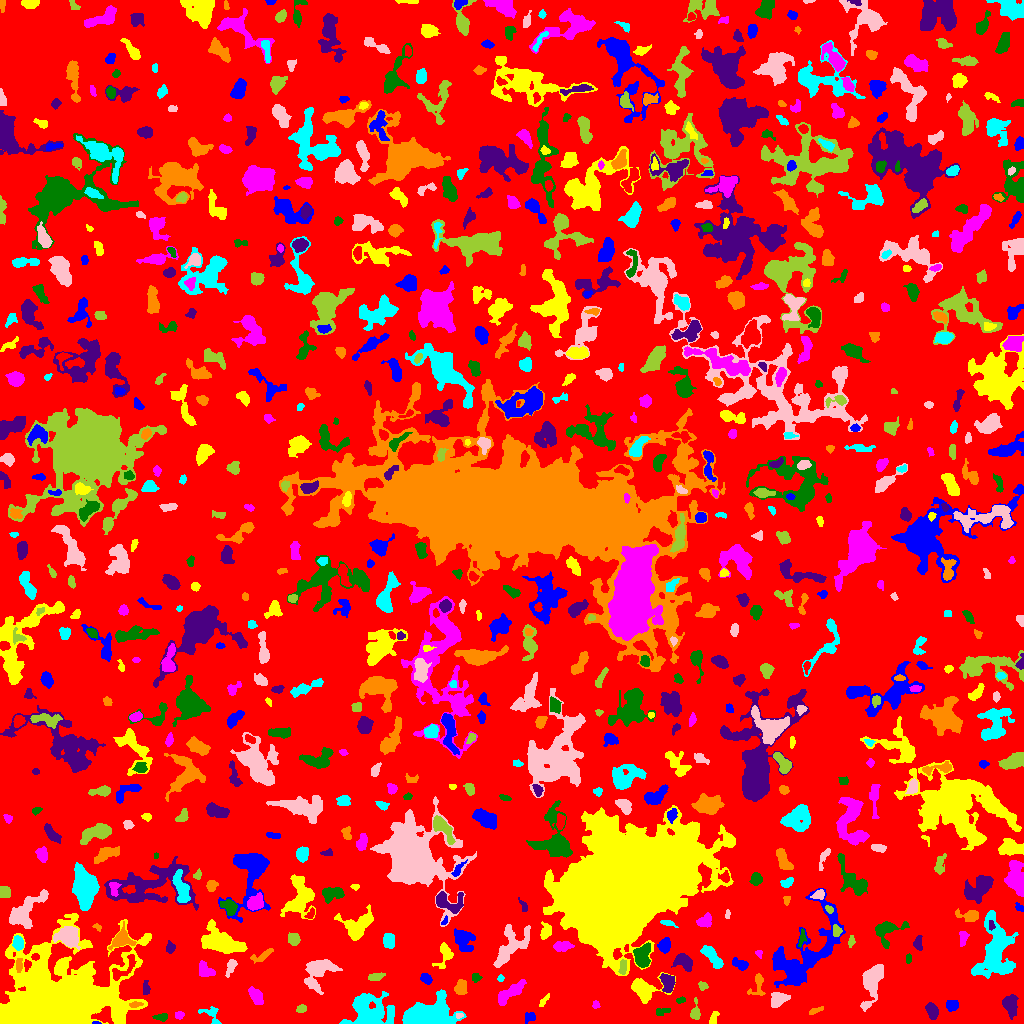

The table this chart was drawn from, first rows:
ID, X, Y, A, B, theta, total_flux, mu_max, mu_median, mu_mean, R_fwhm, R_e, R10, R90, x_start, x_end, y_start, y_end, area, greylevel
0, 506.9, 526.9, 299.1, 295.5, 0.1491, 1494155, 10.0, 2.0, 2.012, 135.2, 233.6, 90.51, 372.2, 0, 1023, 0, 1023, 742497, 2.012
1, 96.34, 0.5946, 2.123, 0.6854, -0.05992, 74.0, 6.0, 3.0, 2.96, 2.185, 1.493, 0.5642, 2.326, 92, 101, 0, 2, 25, 10.96
2, 117.9, 10.01, 2.316, 1.923, 0.908, 135.0, 4.0, 2.0, 1.776, 3.742, 2.646, 0.9772, 4.146, 114, 123, 4, 14, 76, 10.78
3, 179.5, 8.612, 2.216, 1.727, 0.1307, 134.0, 4.0, 2.0, 1.942, 3.742, 2.523, 0.9772, 3.909, 175, 184, 4, 12, 69, 6.942
4, 161.7, 6.45, 3.419, 1.412, 0.05642, 171.0, 5.0, 2.0, 1.8, 3.09, 2.706, 0.9772, 4.222, 152, 167, 2, 10, 95, 6.8
5, 1011, 18.6, 5.474, 3.186, -1.442, 828.0, 8.0, 3.0, 3.067, 5.754, 5.046, 1.871, 7.878, 1002, 1018, 4, 29, 270, 7.067
6, 815, 12.86, 3.815, 1.291, 0.3609, 130.0, 3.0, 2.0, 1.646, 3.613, 2.706, 1.128, 4.297, 809, 823, 9, 17, 79, 6.646
7, 211.8, 8.48, 6.149, 3.556, -0.8242, 348.0, 5.0, 2.0, 2.096, 4.146, 3.949, 1.493, 6.383, 198, 221, 0, 17, 166, 6.096
8, 459.0, 7.823, 1.855, 1.229, 0.1094, 62.0, 3.0, 2.0, 1.55, 2.585, 1.954, 0.7979, 2.985, 456, 463, 5, 10, 40, 9.55
9, 301.9, 14.76, 2.701, 1.793, 0.3384, 54.0, 3.0, 1.0, 0.6923, 1.784, 2.185, 0.7979, 3.432, 296, 306, 11, 19, 78, 5.692
10, 335, 20.07, 7.36, 2.07, 0.5951, 309.0, 4.0, 1.0, 1.601, 5.323, 4.297, 1.596, 6.933, 322, 345, 10, 27, 193, 6.601
11, 529.5, 6.415, 3.187, 2.542, 0.5212, 171.0, 4.0, 2.0, 1.693, 4.478, 3.478, 1.262, 5.078, 525, 535, 0, 11, 101, 5.693
12, 713, 4.675, 3.761, 1.492, 1.085, 80.0, 2.0, 1.0, 0.8511, 4.334, 2.459, 0.9772, 3.989, 709, 719, 0, 12, 94, 5.851
13, 595.7, 18.47, 2.004, 1.857, -1.312, 119.0, 4.0, 2.0, 2.164, 3.613, 2.394, 0.7979, 3.568, 592, 600, 15, 23, 55, 6.164
14, 661.5, 12.28, 4.457, 1.922, 0.2824, 67.0, 1.0, 1.0, 0.7053, 4.618, 3.241, 1.382, 4.37, 656, 670, 8, 15, 95, 5.705
15, 932, 12.33, 3.817, 2.444, -1.206, 780.0, 10.0, 5.0, 4.457, 5.293, 3.949, 1.596, 6.155, 925, 938, 4, 21, 175, 8.457
16, 135.1, 18.86, 3.149, 1.351, 0.144, 92.0, 3.0, 1.0, 1.278, 3.038, 2.459, 0.9772, 3.868, 129, 143, 16, 22, 72, 10.28
17, 367.5, 12.81, 10.49, 7.568, -0.1327, 4330, 14.0, 3.0, 4.283, 8.992, 8.759, 3.385, 14.79, 339, 394, 0, 32, 1011, 8.283
18, 778.3, 24.52, 4.773, 3.213, 0.4113, 639.0, 7.0, 3.0, 2.827, 4.983, 4.72, 1.871, 7.225, 771, 790, 16, 31, 226, 7.827
19, 695.2, 10.89, 4.509, 2.115, 1.551, 377.0, 6.0, 3.0, 2.793, 4.652, 3.478, 1.382, 5.528, 690, 700, 4, 26, 135, 6.793
20, 564.8, 19.18, 2.646, 2.035, -0.07908, 285.0, 6.0, 3.0, 3.202, 4.297, 3.038, 1.128, 4.652, 559, 570, 15, 23, 89, 7.202
21, 952, 18.23, 3.03, 2.724, 0.2953, 370.0, 6.0, 3.0, 2.824, 4.886, 3.656, 1.382, 5.642, 946, 958, 12, 23, 131, 6.824
22, 543.8, 22.72, 3.759, 1.33, 0.9245, 151.0, 5.0, 2.0, 2.013, 2.646, 2.706, 0.9772, 4.26, 539, 549, 17, 30, 75, 6.013
23, 255.9, 28.24, 4.063, 2.318, -0.8872, 295.0, 4.0, 1.0, 1.475, 5.14, 3.742, 1.493, 6.155, 248, 263, 19, 37, 200, 6.475
24, 680.7, 23.27, 2.332, 1.3, 0.3098, 62.0, 3.0, 1.0, 1.127, 2.257, 2.111, 0.7979, 3.478, 676, 685, 20, 27, 55, 6.127
25, 145.8, 35.16, 3.743, 1.495, -1.494, 144.0, 4.0, 2.0, 1.548, 3.909, 2.646, 0.9772, 4.146, 143, 150, 29, 43, 93, 6.548
26, 757.7, 38.47, 6.974, 3.596, 1.328, 320.0, 4.0, 2.0, 1.758, 5.47, 4.26, 1.596, 6.864, 747, 765, 28, 50, 182, 6.758
27, 429.2, 6.911, 10.47, 5.798, 0.111, 15356, 67.0, 9.0, 13.9, 6.206, 7.736, 2.764, 14.53, 402, 466, 0, 34, 1105, 16.9
28, 317.8, 52.04, 9.184, 6.511, 0.8494, 1635, 7.0, 3.0, 2.79, 7.653, 7.485, 2.877, 11.83, 304, 342, 29, 64, 586, 6.79
29, 702.6, 37.45, 2.402, 2.006, -0.7013, 135.0, 4.0, 2.0, 1.849, 3.785, 2.764, 0.9772, 4.297, 698, 708, 33, 42, 73, 5.849
30, 162.6, 43.47, 2.995, 1.747, 1.187, 186.0, 5.0, 1.0, 1.525, 3.338, 2.646, 0.9772, 4.184, 157, 167, 31, 49, 122, 6.525
31, 426, 44.87, 2.966, 2.168, -0.6442, 441.0, 7.0, 4.0, 4.009, 4.406, 3.29, 1.382, 5.109, 420, 432, 39, 50, 110, 8.009
32, 644.8, 33.9, 8.413, 6, 0.07545, 1880, 8.0, 4.0, 4.187, 9.373, 7.001, 2.821, 10.59, 631, 675, 20, 51, 449, 7.187
33, 509.7, 30.78, 8.955, 2.634, 0.6357, 1145, 8.0, 3.0, 3.398, 6.864, 5.585, 2.185, 8.885, 498, 526, 18, 44, 337, 7.398
34, 475.7, 46.02, 2.208, 1.584, 0.01487, 102.0, 4.0, 1.0, 1.342, 2.932, 2.257, 0.7979, 3.827, 472, 482, 41, 50, 76, 7.342
35, 667.9, 40.72, 4.547, 3.087, -1.42, 1369, 12.0, 6.0, 6.195, 6.283, 4.652, 1.871, 7.136, 659, 675, 31, 50, 221, 11.19
36, 460.4, 35.94, 3.419, 2.401, 1.304, 320.0, 5.0, 2.0, 1.905, 4.146, 3.523, 1.382, 5.754, 454, 467, 29, 44, 168, 6.905
37, 500.5, 44.73, 1.615, 1.437, 1.548, 44.0, 2.0, 1.0, 1.0, 3.192, 1.784, 0.7979, 2.932, 497, 504, 42, 49, 44, 6.0
38, 872, 41.61, 11.56, 4.25, 1.293, 1711, 8.0, 3.0, 2.991, 8.215, 7.464, 2.821, 11.63, 860, 883, 12, 59, 572, 6.991
39, 375.6, 46.7, 3.905, 1.626, 0.2167, 189.0, 5.0, 2.0, 1.629, 2.706, 3.241, 1.128, 4.983, 368, 385, 43, 51, 116, 6.629
40, 122.7, 53.74, 9.423, 3.469, 0.7849, 443.0, 5.0, 2.0, 1.869, 4.107, 4.82, 1.784, 7.756, 112, 136, 43, 69, 237, 9.869
41, 740.4, 59.29, 3.975, 2.16, -0.3565, 575.0, 10.0, 3.0, 3.885, 4.222, 3.613, 1.382, 5.781, 732, 748, 53, 66, 148, 7.885
42, 444.9, 68.76, 6.325, 3.675, 1.332, 633.0, 8.0, 2.0, 2.752, 4.72, 4.514, 1.693, 7.225, 432, 453, 55, 81, 230, 6.752
43, 206.1, 52.52, 4.783, 3.086, -0.6538, 547.0, 6.0, 3.0, 2.849, 5.971, 4.406, 1.784, 6.794, 199, 215, 47, 63, 192, 6.849
44, 642.1, 67.8, 5.337, 3.542, 1.437, 1102, 8.0, 3.0, 3.422, 6.794, 5.382, 2.111, 8.538, 633, 650, 56, 81, 322, 9.422
45, 684.2, 62.08, 4.566, 2.824, -0.6779, 665.0, 8.0, 2.0, 2.692, 5.352, 4.297, 1.596, 6.794, 671, 692, 52, 70, 247, 7.692
46, 18.69, 58.31, 3.538, 1.626, 1.536, 131.0, 3.0, 1.0, 1.424, 3.523, 2.985, 1.128, 4.72, 16, 22, 51, 65, 92, 9.424
47, 711.8, 67.25, 6.937, 2.321, -0.9043, 1134, 11.0, 4.0, 4.109, 5.14, 4.82, 1.784, 7.756, 700, 723, 55, 78, 276, 8.109
48, 231.1, 57.22, 4.297, 1.955, 1.16, 357.0, 7.0, 2.0, 2.705, 3.478, 3.385, 1.262, 5.528, 225, 237, 46, 64, 132, 7.705
49, 623, 56.36, 4.014, 1.551, 1.414, 147.0, 3.0, 2.0, 1.413, 4.146, 3.241, 1.128, 4.754, 618, 626, 49, 64, 104, 9.413
50, 34.93, 66.57, 1.92, 1.595, 0.1354, 125.0, 4.0, 2.5, 2.315, 3.432, 2.257, 0.9772, 3.385, 31, 39, 63, 70, 54, 12.31
51, 809.8, 63.68, 2.34, 2.175, 0.3512, 190.0, 5.0, 2.0, 2.111, 3.141, 2.877, 1.128, 4.549, 805, 815, 59, 69, 90, 10.11
52, 218.7, 81.6, 9.596, 5.326, -0.3083, 3663, 14.0, 4.0, 4.648, 8.63, 7.858, 3.038, 13.07, 201, 247, 70, 104, 788, 8.648
53, 758.8, 69.85, 2.046, 1.469, -1.162, 54.0, 3.0, 1.0, 1.102, 1.784, 1.954, 0.5642, 3.29, 755, 762, 65, 73, 49, 6.102
54, 908.6, 65.08, 2.346, 1.449, -1.518, 62.0, 2.0, 1.0, 1.127, 3.7, 2.185, 0.9772, 3.385, 906, 911, 60, 70, 55, 6.127
55, 918.2, 80.78, 3.527, 1.71, 1.465, 185.0, 5.0, 1.0, 1.637, 2.877, 2.877, 1.128, 4.853, 913, 922, 73, 88, 113, 6.637
56, 262.6, 68.22, 6.743, 1.722, 0.4455, 99.0, 2.0, 0.0, 0.6429, 4.918, 2.877, 1.128, 4.583, 250, 273, 60, 75, 154, 5.643
57, 388.6, 82.26, 3.196, 2.499, -1.421, 398.0, 6.0, 2.0, 2.355, 4.983, 3.613, 1.382, 5.614, 383, 394, 75, 90, 169, 7.355
58, 510.6, 78.07, 12.94, 6.235, 0.9369, 1546, 7.0, 2.0, 2.386, 5.997, 8.176, 3.141, 12.5, 493, 530, 56, 99, 648, 6.386
59, 294, 83.74, 2.585, 2.46, -0.9168, 337.0, 7.0, 2.0, 2.424, 3.656, 3.141, 1.128, 5.046, 288, 300, 78, 91, 139, 7.424
... 754 more rows
